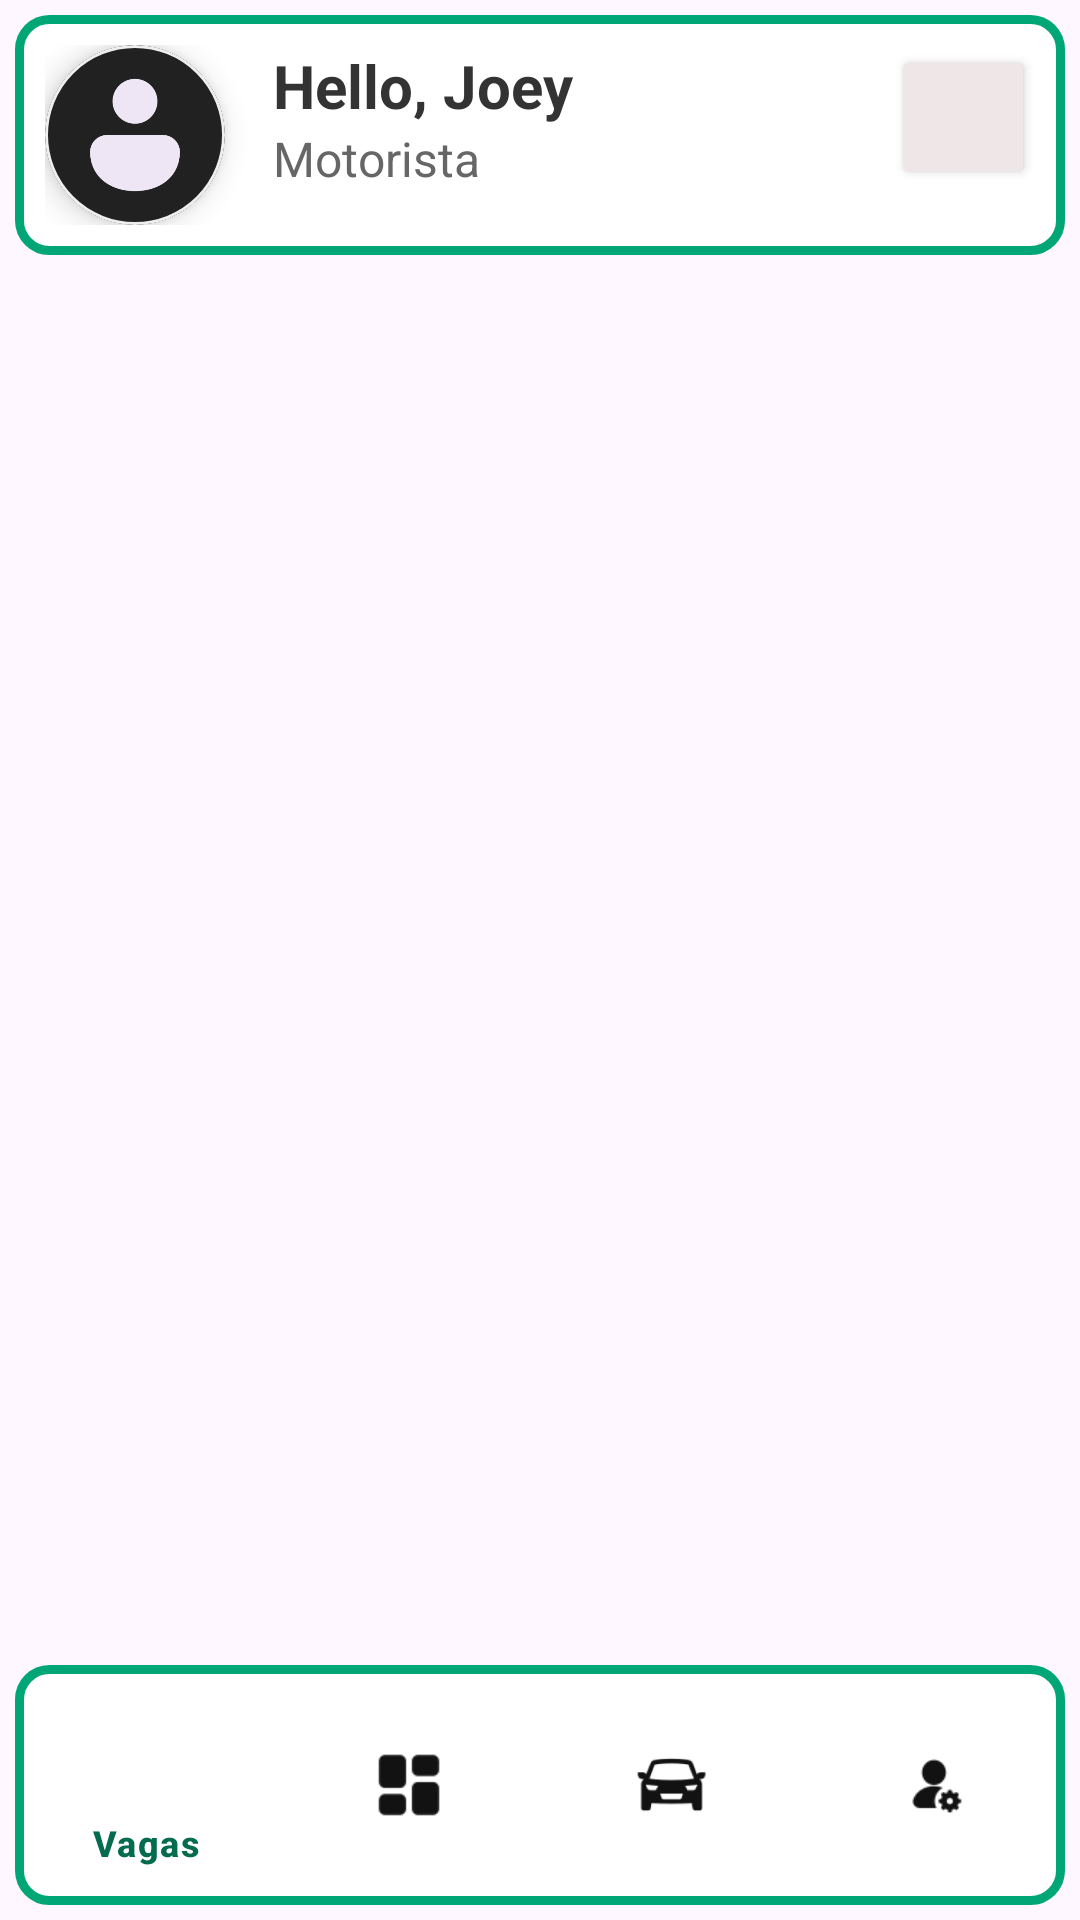

Produce the Android XML layout that renders to this screen, including the resource entries it uses.
<!-- AndroidManifest.xml: application theme Theme.ValletProjeto -->
<!-- res/layout/activity_dashboard_base.xml -->
<?xml version="1.0" encoding="utf-8"?>
<androidx.constraintlayout.widget.ConstraintLayout xmlns:android="http://schemas.android.com/apk/res/android"
    xmlns:app="http://schemas.android.com/apk/res-auto"
    xmlns:tools="http://schemas.android.com/tools"
    android:layout_width="match_parent"
    android:layout_height="match_parent"
    android:backgroundTint="#F5F5F5"
    android:padding="5dp">

    <ScrollView
        android:layout_width="match_parent"
        android:layout_height="0dp"
        android:fillViewport="true"
        app:layout_constraintBottom_toTopOf="@+id/bottom_navigation"
        app:layout_constraintTop_toTopOf="parent">

        <LinearLayout
            android:id="@+id/content_container"
            android:layout_width="match_parent"
            android:layout_height="wrap_content"
            android:orientation="vertical">

            <LinearLayout
                android:layout_width="match_parent"
                android:layout_height="wrap_content"
                android:background="@drawable/form_background"
                android:orientation="horizontal"
                android:padding="10dp"
                android:paddingVertical="16dp">


                <com.google.android.material.card.MaterialCardView
                    android:layout_width="60dp"
                    android:layout_height="60dp"
                    android:layout_gravity="center_horizontal"
                    android:layout_marginRight="16dp"
                    app:cardCornerRadius="60dp"
                    app:cardElevation="6dp"
                    app:strokeColor="#EEEEEE"
                    app:strokeWidth="1dp">

                    <ImageView
                        android:id="@+id/iv_profile_image"
                        android:layout_width="60dp"
                        android:layout_height="60dp"
                        android:layout_marginEnd="16dp"
                        android:contentDescription="Foto do perfil"
                        android:scaleType="centerCrop"
                        android:adjustViewBounds="true"
                        android:src="@drawable/ic_default_profile" />
                </com.google.android.material.card.MaterialCardView>
                <LinearLayout
                    android:layout_width="wrap_content"
                    android:layout_height="wrap_content"
                    android:orientation="vertical">

                    <TextView
                        android:id="@+id/tv_user_name"
                        android:layout_width="wrap_content"
                        android:layout_height="wrap_content"
                        android:text="Hello, Joey"
                        android:textColor="#333333"
                        android:textSize="20sp"
                        android:textStyle="bold" />

                    <TextView
                        android:id="@+id/tv_account_type"
                        android:layout_width="wrap_content"
                        android:layout_height="wrap_content"
                        android:text="Motorista"
                        android:textColor="#666666"
                        android:textSize="16sp" />
                </LinearLayout>

                <Space
                    android:layout_width="0dp"
                    android:layout_height="1dp"
                    android:layout_weight="1" />

                <Button
                    android:id="@+id/btn_logout"
                    android:layout_width="48dp"
                    android:layout_height="wrap_content"
                    android:backgroundTint="#EFE7E7"
                    android:contentDescription="logout"
                    android:foreground="@drawable/logout"
                    android:textColor="#FFFFFF"
                    android:textColorLink="#F0EAEA" />

            </LinearLayout>


        </LinearLayout>


    </ScrollView>

    <com.google.android.material.bottomnavigation.BottomNavigationView
        android:id="@+id/bottom_navigation"
        android:layout_width="match_parent"
        android:layout_height="wrap_content"
        android:background="@drawable/form_background"
        app:itemIconTint="@drawable/nav_item_color_state"
        app:itemRippleColor="@color/cinza"
        app:itemTextColor="@drawable/nav_item_color_state"
        app:layout_constraintBottom_toBottomOf="parent"
        app:layout_constraintEnd_toEndOf="parent"
        app:layout_constraintStart_toStartOf="parent"
        app:menu="@menu/bottom_nav_menu" />
</androidx.constraintlayout.widget.ConstraintLayout>
<!-- resources referenced by this layout -->
<resources>
  <color name="cinza">#D1D1D1</color>
  <!-- drawable form_background (drawable) -->
  <?xml version="1.0" encoding="utf-8"?>
  <selector xmlns:android="http://schemas.android.com/apk/res/android">
  
      <item>
          <shape android:shape="rectangle">
              <solid android:color="#FFFF"></solid>
              <corners android:radius="10dp"></corners>
              <stroke android:color="#00A676" android:width="3dp"></stroke>
          </shape>
      </item>
  
  </selector>
  <!-- drawable ic_default_profile: png bitmap (drawable, 13747 bytes) -->
  <!-- drawable logout: png bitmap (drawable, 19199 bytes) -->
  <!-- drawable nav_item_color_state (drawable) -->
  <?xml version="1.0" encoding="utf-8"?>
  <selector xmlns:android="http://schemas.android.com/apk/res/android">
      <item android:color="@color/verdeescuro" android:state_checked="true"/>
      <item android:color="@color/preto" android:state_checked="false"/>
      <item android:color="@color/preto"/>
  
  
  </selector>
  <style name="Theme.ValletProjeto" parent="Base.Theme.ValletProjeto" />
  <color name="verdeescuro">#046C4E</color>
  <color name="preto">#121212</color>
  <style name="Base.Theme.ValletProjeto" parent="Theme.Material3.DayNight.NoActionBar">
          
          
      </style>
</resources>
